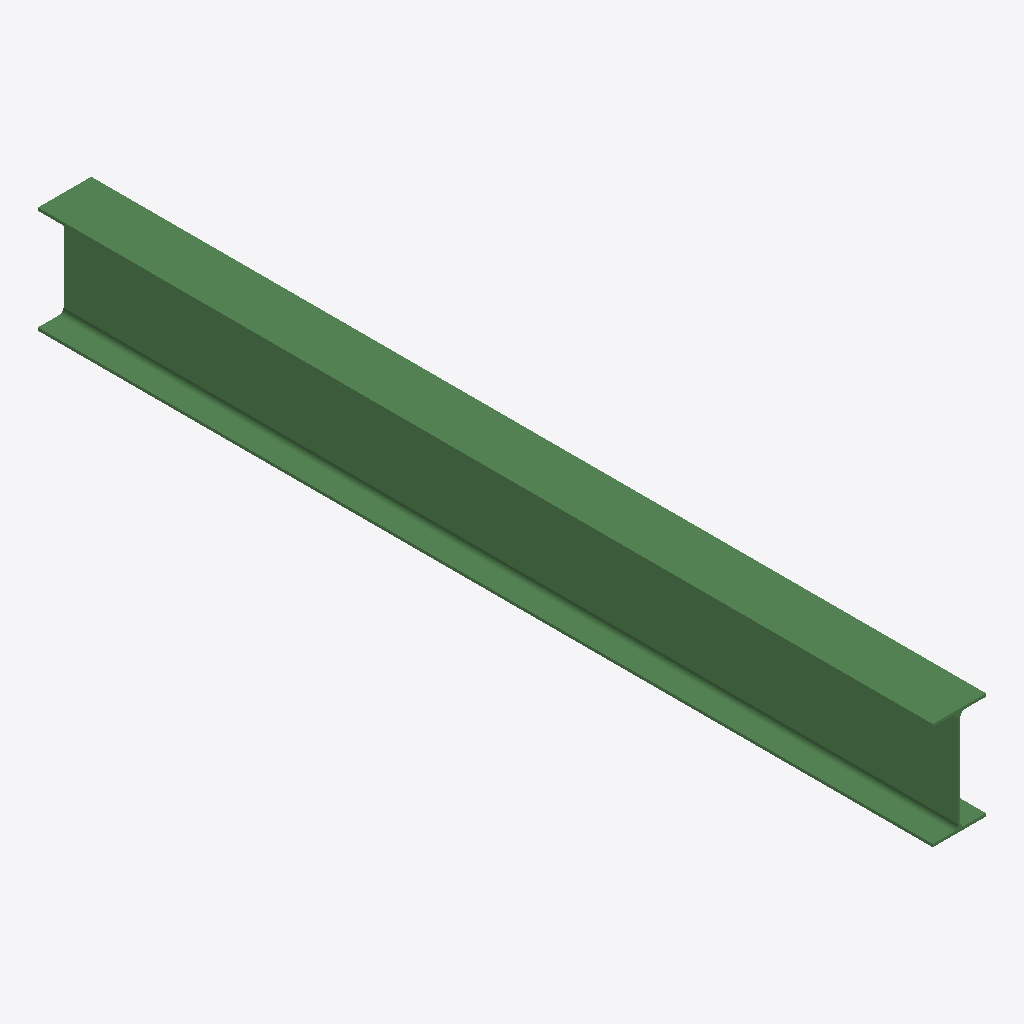
Isometric view of an IFC building model (IFC-SPF (STEP), schema IFC2X3, length unit millimetre), seen from the south-west, elements coloured by IFC class: 1 beam (green).
Extent 0.1 m × 2.5 m × 0.3 m (x, y, z). Storeys (1): Level 1 at 0.00 m. Elements (1): 1 IfcBeam.

HEADER;
FILE_DESCRIPTION(('ViewDefinition [CoordinationView_V2.0]'),'2;1');
FILE_NAME('C:\\Users\\danh\\Desktop\\Steel & Tube DWGs\\Hot Rolled Steel\\Steel-UB Universa','2018-01-19T14:22:10',(''),(''),'The EXPRESS Data Manager Version 5.02.0100.09 : ','20161004_0715(x64) - Exporter 16.0.1185.0 - ARCH','');
FILE_SCHEMA(('IFC2X3'));
ENDSEC;
DATA;
#84=IFCPROJECT('0Qjqr6925Ai9RAc7P_Lbcc',#40,'Project Number',$,$,'Project Name','Project Status',(#77),#74);
#3021=IFCSITE('0Qjqr6925Ai9RAc7P_Lbca',#5297,'Default',$,'',#3020,$,$,.ELEMENT.,(-35,-18,-23,-549194),(149,7,35,603027),0.0,$,$);
#93=IFCBUILDING('0Qjqr6925Ai9RAc7P_Lbcd',#40,'',$,$,#33,$,'',.ELEMENT.,$,$,#90);
#100=IFCBUILDINGSTOREY('0Qjqr6925Ai9RAc7Q1gQS5',#40,'Level 1',$,$,#99,$,'Level 1',.ELEMENT.,-8.800538E-26);
#2531=IFCBEAM('1MqlONWM9DPguUA1H$xl0k',#40,'Steel-UB Universal Beam-Steel & Tube-300:310UB32.0-Steel & Tube:364255',$,'Steel-UB Universal Beam-Steel & Tube-300:310UB32.0-Steel & Tube:351855',#2451,#2530,'364255');
ENDSEC;
